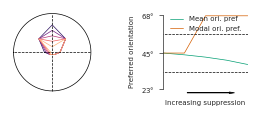

This figure's Python source:
#%%

import numpy as np
import matplotlib as mpl
import matplotlib.pyplot as plt
import seaborn as sns
from scipy.stats import vonmises

mpl.rcParams['pdf.fonttype'] = 42
mpl.rcParams['ps.fonttype'] = 42
mpl.rcParams['svg.fonttype'] = 'none'

x = np.deg2rad(np.arange(-180,180,45))*-1
kappa=1.25

s_index = [1, 0.8, 0.6, 0.4, 0.2]

ori_pref = 45

mean_pref = np.zeros(len(s_index))
modal_pref = np.zeros(len(s_index))

s_colors = sns.color_palette('magma',len(s_index))
pref_colors = sns.color_palette('colorblind')[2:4]

sns.set()
sns.set_style('ticks')
with sns.plotting_context("poster", rc={"font.size":5,
                                        "axes.titlesize":5,
                                        "axes.labelsize":5,
                                        "axes.linewidth":0.5,
                                        'xtick.labelsize':5,
                                        'ytick.labelsize':5,
                                        "xtick.major.width":0.5,
                                        "ytick.major.width":0.5,
                                        "xtick.major.size":3,
                                        "ytick.major.size":3,
                                        "patch.linewidth":0.5,
                                        "lines.markersize":2,
                                        "lines.linewidth":0.5,
                                        "legend.fontsize":5,
                                        "legend.title_fontsize":5}):


    f,a = plt.subplots(1,2, figsize=(3,1.11))

    for i,s in enumerate(s_index):

        tc = vonmises.pdf(x, kappa, np.deg2rad(ori_pref*2))

        tc[x==np.pi/2] *= s
        tc[x==np.pi] *= s

        tc_x = np.cos(x)*tc
        tc_y = np.sin(x)*tc

        a[0].plot(np.insert(tc_x, len(tc_x), tc_x[0]), np.insert(tc_y, len(tc_y), tc_y[0]), color=s_colors[i])
        
        vec = np.exp(x*1j) * tc
        
        vec = vec.sum() / tc.sum()
        
        mean_pref[i] = np.rad2deg(np.arctan2(np.imag(vec),np.real(vec)))/2
        modal_pref[i] = np.rad2deg(x[np.argmax(tc)])/2    
        
    a[0].set_xlim(-0.6,0.6)
    a[0].set_ylim(-0.6,0.6)
    a[0].set_xticks([])
    a[0].set_yticks([])
    x = np.cos(np.linspace(-np.pi,np.pi,1000))*0.55
    y = np.sin(np.linspace(-np.pi,np.pi,1000))*0.55
    a[0].plot(x,y,'black')
    a[0].hlines(0,-0.55,0.55, colors='black', linestyles='dashed')
    a[0].vlines(0,-0.55,0.55, colors='black', linestyles='dashed')
    sns.despine(ax=a[0], left=True, bottom=True)
    a[0].set_box_aspect(1)


    ori_prefs = np.ceil(np.arange(0,180,22.5)).astype(int)
    ori_ind = np.argmin(np.abs(ori_prefs-ori_pref))

    mean_pref[mean_pref<0] += 180
    modal_pref[modal_pref<0] += 180

    a[1].plot(s_index, mean_pref, color=pref_colors[0])
    a[1].plot(s_index, modal_pref, color=pref_colors[1])
    # a[1].hlines(45, 0.1, 1, colors='black', linestyles='dashed')
    a[1].hlines([np.round(ori_pref)+11.5, np.round(ori_pref)-11.25], 0.2, 1, colors='black', linestyles='dashed')
    a[1].set_xlim([0.2,1])
    a[1].set_xticks([])
    a[1].set_xlabel('Increasing suppression')
    a[1].set_ylabel('Preferred orientation')
    a[1].set_box_aspect(1)
    a[1].set_ylim(ori_prefs[ori_ind-1]-3,ori_prefs[ori_ind+1]+3)
    a[1].set_yticks(ori_prefs[ori_ind-1:ori_ind+2])
    a[1].set_yticklabels([str(o) + r'$\degree$' for o in ori_prefs[ori_ind-1:ori_ind+2]])
    sns.despine(ax=a[1], trim=True, bottom=True)
    a[1].invert_xaxis()
    a[1].arrow(1-0.9/4,ori_prefs[ori_ind-1]-2,-0.9/2,0, head_width=1, head_length=0.05, facecolor='black', edgecolor='black', length_includes_head=True)
    a[1].legend(['Mean ori. pref', 'Modal ori. pref.'], frameon=False, loc='upper left')
    f.tight_layout()

    # [redacted]

# %%
